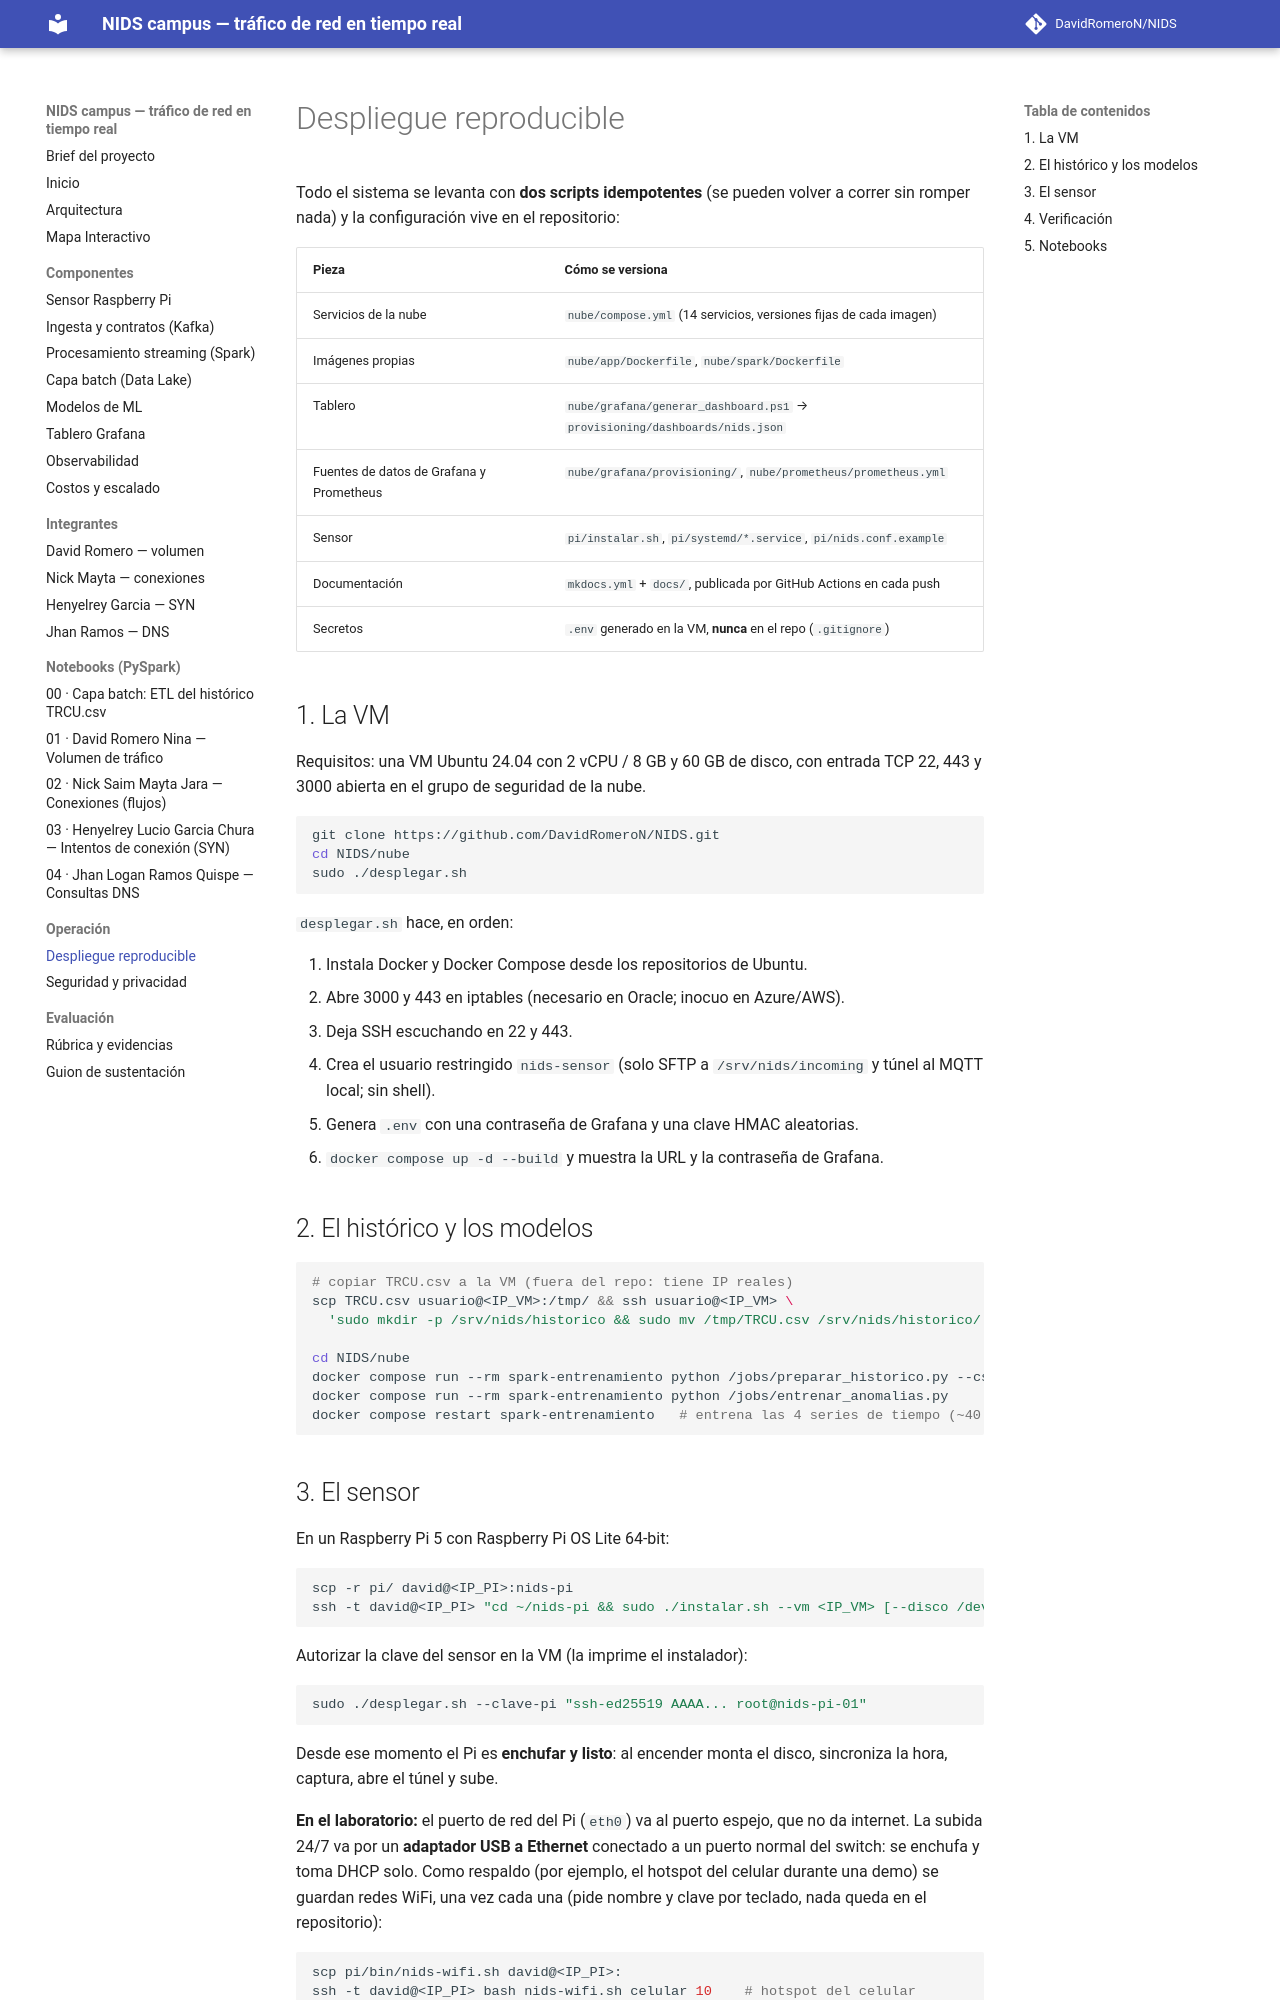

repository: DavidRomeroN/NIDS · page: despliegue/index.html · generator: mkdocs

# Despliegue reproducible

Todo el sistema se levanta con **dos scripts idempotentes** (se pueden volver a
correr sin romper nada) y la configuración vive en el repositorio:

| Pieza | Cómo se versiona |
|---|---|
| Servicios de la nube | `nube/compose.yml` (14 servicios, versiones fijas de cada imagen) |
| Imágenes propias | `nube/app/Dockerfile`, `nube/spark/Dockerfile` |
| Tablero | `nube/grafana/generar_dashboard.ps1` → `provisioning/dashboards/nids.json` |
| Fuentes de datos de Grafana y Prometheus | `nube/grafana/provisioning/`, `nube/prometheus/prometheus.yml` |
| Sensor | `pi/instalar.sh`, `pi/systemd/*.service`, `pi/nids.conf.example` |
| Documentación | `mkdocs.yml` + `docs/`, publicada por GitHub Actions en cada push |
| Secretos | `.env` generado en la VM, **nunca** en el repo (`.gitignore`) |

## 1. La VM

Requisitos: una VM Ubuntu 24.04 con 2 vCPU / 8 GB y 60 GB de disco, con
entrada TCP 22, 443 y 3000 abierta en el grupo de seguridad de la nube.

```bash
git clone https://github.com/DavidRomeroN/NIDS.git
cd NIDS/nube
sudo ./desplegar.sh
```

`desplegar.sh` hace, en orden:

1. Instala Docker y Docker Compose desde los repositorios de Ubuntu.
2. Abre 3000 y 443 en iptables (necesario en Oracle; inocuo en Azure/AWS).
3. Deja SSH escuchando en 22 y 443.
4. Crea el usuario restringido `nids-sensor` (solo SFTP a `/srv/nids/incoming`
   y túnel al MQTT local; sin shell).
5. Genera `.env` con una contraseña de Grafana y una clave HMAC aleatorias.
6. `docker compose up -d --build` y muestra la URL y la contraseña de Grafana.

## 2. El histórico y los modelos

```bash
# copiar TRCU.csv a la VM (fuera del repo: tiene IP reales)
scp TRCU.csv usuario@<IP_VM>:/tmp/ && ssh usuario@<IP_VM> \
  'sudo mkdir -p /srv/nids/historico && sudo mv /tmp/TRCU.csv /srv/nids/historico/'

cd NIDS/nube
docker compose run --rm spark-entrenamiento python /jobs/preparar_historico.py --csv /data/historico/TRCU.csv
docker compose run --rm spark-entrenamiento python /jobs/entrenar_anomalias.py
docker compose restart spark-entrenamiento   # entrena las 4 series de tiempo (~40 min)
```
